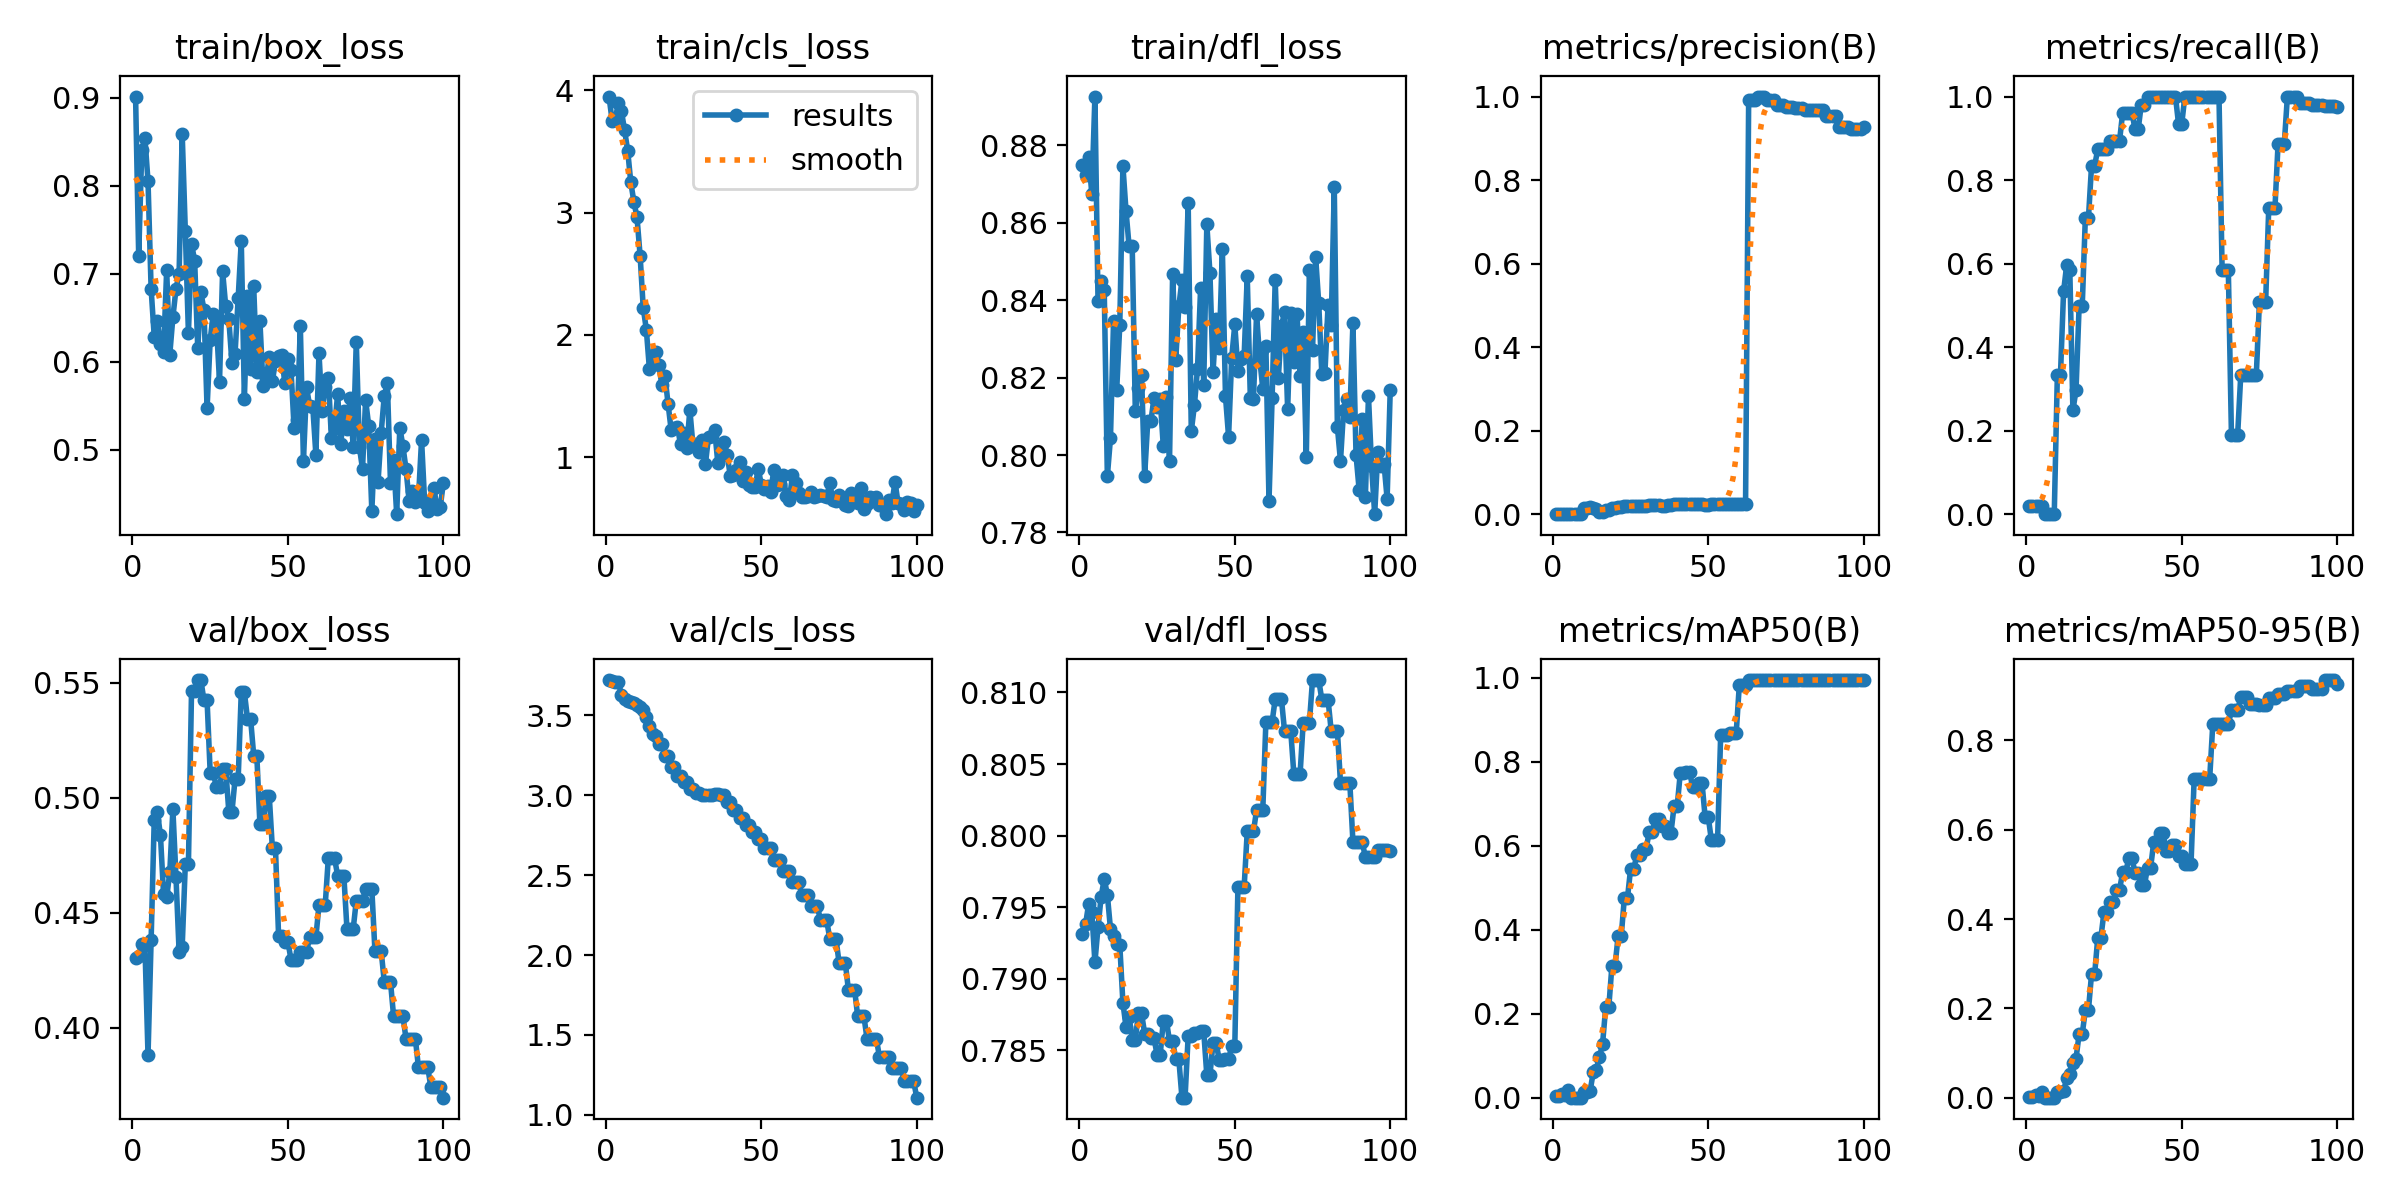

Source data for this figure (header and first rows):
epoch, time, train/box_loss, train/cls_loss, train/dfl_loss, metrics/precision(B), metrics/recall(B), metrics/mAP50(B), metrics/mAP50-95(B), val/box_loss, val/cls_loss, val/dfl_loss, lr/pg0, lr/pg1, lr/pg2
1, 1.165, 0.9014, 3.947, 0.8748, 0.00088, 0.01961, 0.00408, 0.00245, 0.4303, 3.719, 0.7931, 0, 0, 0
2, 1.844, 0.7207, 3.749, 0.8722, 0.00088, 0.01961, 0.00347, 0.00208, 0.4313, 3.716, 0.7938, 1.41485e-05, 1.41485e-05, 1.41485e-05
3, 2.454, 0.8407, 3.758, 0.877, 0.00089, 0.01961, 0.00959, 0.00575, 0.4363, 3.71, 0.7953, 2.80141e-05, 2.80141e-05, 2.80141e-05
4, 3.035, 0.8545, 3.892, 0.8675, 0.00089, 0.01961, 0.00654, 0.00392, 0.4362, 3.709, 0.7947, 4.15968e-05, 4.15968e-05, 4.15968e-05
5, 3.697, 0.8051, 3.826, 0.8926, 0.00088, 0.01961, 0.01875, 0.01313, 0.3881, 3.623, 0.7911, 5.48965e-05, 5.48965e-05, 5.48965e-05
6, 4.539, 0.6828, 3.673, 0.8398, 0, 0, 0, 0, 0.4382, 3.598, 0.7936, 6.79132e-05, 6.79132e-05, 6.79132e-05
7, 5.306, 0.6285, 3.505, 0.8449, 0, 0, 0, 0, 0.4905, 3.59, 0.7957, 8.0647e-05, 8.0647e-05, 8.0647e-05
8, 6.148, 0.6464, 3.247, 0.8426, 0, 0, 0, 0, 0.494, 3.581, 0.797, 9.30979e-05, 9.30979e-05, 9.30979e-05
9, 6.895, 0.6205, 3.087, 0.7945, 0, 0, 0, 0, 0.4837, 3.578, 0.7959, 0.0001053, 0.0001053, 0.0001053
10, 7.903, 0.6109, 2.961, 0.8043, 0.01362, 0.3333, 0.01355, 0.01223, 0.4581, 3.564, 0.7935, 0.0001172, 0.0001172, 0.0001172
11, 8.729, 0.7039, 2.647, 0.8347, 0.01372, 0.3333, 0.01372, 0.01268, 0.4567, 3.553, 0.793, 0.0001288, 0.0001288, 0.0001288
12, 9.511, 0.6082, 2.222, 0.8167, 0.01617, 0.5333, 0.01567, 0.01405, 0.4676, 3.532, 0.7924, 0.0001401, 0.0001401, 0.0001401
13, 10.3, 0.6506, 2.044, 0.8337, 0.014, 0.5966, 0.0604, 0.04435, 0.495, 3.49, 0.7924, 0.0001511, 0.0001511, 0.0001511
14, 11.11, 0.6828, 1.718, 0.8747, 0.01245, 0.5854, 0.06705, 0.05244, 0.4655, 3.432, 0.7883, 0.0001619, 0.0001619, 0.0001619
15, 11.94, 0.7002, 1.822, 0.8631, 0.00501, 0.2487, 0.09648, 0.07798, 0.4331, 3.383, 0.7866, 0.0001723, 0.0001723, 0.0001723
16, 12.75, 0.8587, 1.862, 0.8539, 0.00584, 0.2964, 0.1278, 0.08736, 0.4353, 3.37, 0.7873, 0.0001825, 0.0001825, 0.0001825
17, 13.54, 0.7489, 1.754, 0.8539, 0.01005, 0.4975, 0.2149, 0.1423, 0.4713, 3.32, 0.7857, 0.0001924, 0.0001924, 0.0001924
18, 14.27, 0.6327, 1.592, 0.8113, 0.01005, 0.4975, 0.2149, 0.1423, 0.4713, 3.32, 0.7857, 0.000202, 0.000202, 0.000202
19, 15.08, 0.7338, 1.661, 0.8173, 0.01489, 0.7092, 0.3132, 0.196, 0.5466, 3.242, 0.7876, 0.0002114, 0.0002114, 0.0002114
20, 15.97, 0.7151, 1.436, 0.8207, 0.01489, 0.7092, 0.3132, 0.196, 0.5466, 3.242, 0.7876, 0.0002204, 0.0002204, 0.0002204
21, 16.8, 0.6152, 1.22, 0.7947, 0.01806, 0.8347, 0.3845, 0.2769, 0.5513, 3.177, 0.7862, 0.0002292, 0.0002292, 0.0002292
22, 17.6, 0.6788, 1.24, 0.8088, 0.01806, 0.8347, 0.3845, 0.2769, 0.5513, 3.177, 0.7862, 0.0002377, 0.0002377, 0.0002377
23, 18.42, 0.6593, 1.249, 0.8087, 0.01957, 0.874, 0.4746, 0.3585, 0.5424, 3.117, 0.7859, 0.0002459, 0.0002459, 0.0002459
24, 19.18, 0.5471, 1.109, 0.8147, 0.01957, 0.874, 0.4746, 0.3585, 0.5424, 3.117, 0.7859, 0.0002538, 0.0002538, 0.0002538
25, 19.97, 0.625, 1.2, 0.8123, 0.01951, 0.874, 0.5436, 0.4158, 0.511, 3.079, 0.7847, 0.0002615, 0.0002615, 0.0002615
26, 20.76, 0.6543, 1.077, 0.8145, 0.01951, 0.874, 0.5436, 0.4158, 0.511, 3.079, 0.7847, 0.0002688, 0.0002688, 0.0002688
27, 21.58, 0.6434, 1.389, 0.8023, 0.02028, 0.8936, 0.5779, 0.4392, 0.5045, 3.04, 0.7871, 0.0002759, 0.0002759, 0.0002759
28, 22.3, 0.5775, 1.095, 0.8149, 0.02028, 0.8936, 0.5779, 0.4392, 0.5045, 3.04, 0.7871, 0.0002827, 0.0002827, 0.0002827
29, 23.05, 0.7027, 1.111, 0.7985, 0.02022, 0.8936, 0.5925, 0.4652, 0.5127, 3.013, 0.7856, 0.0002892, 0.0002892, 0.0002892
30, 23.79, 0.6629, 1.046, 0.8468, 0.02022, 0.8936, 0.5925, 0.4652, 0.5127, 3.013, 0.7856, 0.0002954, 0.0002954, 0.0002954
31, 24.77, 0.6481, 1.141, 0.8247, 0.02187, 0.9608, 0.6325, 0.5052, 0.4939, 3.002, 0.7844, 0.0003014, 0.0003014, 0.0003014
32, 25.55, 0.5986, 0.9429, 0.8384, 0.02187, 0.9608, 0.6325, 0.5052, 0.4939, 3.002, 0.7844, 0.000307, 0.000307, 0.000307
33, 26.35, 0.6092, 1.168, 0.8451, 0.02176, 0.9608, 0.665, 0.5368, 0.5081, 3.001, 0.7817, 0.0003124, 0.0003124, 0.0003124
34, 27.1, 0.672, 1.174, 0.8383, 0.02176, 0.9608, 0.665, 0.5368, 0.5081, 3.001, 0.7817, 0.0003175, 0.0003175, 0.0003175
35, 27.87, 0.7374, 1.22, 0.8652, 0.02026, 0.9216, 0.6478, 0.5032, 0.546, 3.007, 0.786, 0.0003223, 0.0003223, 0.0003223
36, 28.62, 0.5577, 0.9547, 0.8061, 0.02026, 0.9216, 0.6478, 0.5032, 0.546, 3.007, 0.786, 0.0003268, 0.0003268, 0.0003268
37, 29.43, 0.6744, 1.058, 0.8128, 0.02247, 0.9804, 0.6309, 0.4753, 0.5344, 3.002, 0.7862, 0.0003311, 0.0003311, 0.0003311
38, 30.22, 0.5919, 1.128, 0.8223, 0.02247, 0.9804, 0.6309, 0.4753, 0.5344, 3.002, 0.7862, 0.0003351, 0.0003351, 0.0003351
39, 31, 0.6856, 1.022, 0.8431, 0.02318, 1, 0.6941, 0.5151, 0.5184, 2.957, 0.7863, 0.0003387, 0.0003387, 0.0003387
40, 31.77, 0.5886, 0.8501, 0.818, 0.02318, 1, 0.6941, 0.5151, 0.5184, 2.957, 0.7863, 0.0003421, 0.0003421, 0.0003421
41, 32.73, 0.6459, 0.8568, 0.8596, 0.02325, 1, 0.7731, 0.5723, 0.4885, 2.905, 0.7833, 0.0003452, 0.0003452, 0.0003452
42, 33.52, 0.5728, 0.8962, 0.847, 0.02325, 1, 0.7731, 0.5723, 0.4885, 2.905, 0.7833, 0.0003481, 0.0003481, 0.0003481
43, 34.36, 0.5808, 0.9611, 0.8214, 0.02327, 1, 0.7751, 0.5937, 0.5009, 2.857, 0.7855, 0.0003506, 0.0003506, 0.0003506
44, 35.12, 0.6054, 0.8035, 0.8351, 0.02327, 1, 0.7751, 0.5937, 0.5009, 2.857, 0.7855, 0.0003529, 0.0003529, 0.0003529
45, 35.94, 0.5779, 0.8791, 0.8276, 0.02325, 1, 0.74, 0.553, 0.4781, 2.815, 0.7843, 0.0003549, 0.0003549, 0.0003549
46, 36.72, 0.6003, 0.7778, 0.8532, 0.02325, 1, 0.74, 0.553, 0.4781, 2.815, 0.7843, 0.0003566, 0.0003566, 0.0003566
47, 37.51, 0.6062, 0.7547, 0.8152, 0.02334, 1, 0.7492, 0.5648, 0.4401, 2.771, 0.7844, 0.000358, 0.000358, 0.000358
48, 38.22, 0.6072, 0.7553, 0.8047, 0.02334, 1, 0.7492, 0.5648, 0.4401, 2.771, 0.7844, 0.0003591, 0.0003591, 0.0003591
49, 39.02, 0.5757, 0.9087, 0.8251, 0.02258, 0.9333, 0.6687, 0.5404, 0.4374, 2.724, 0.7853, 0.00036, 0.00036, 0.00036
50, 39.79, 0.6031, 0.7752, 0.8337, 0.02258, 0.9333, 0.6687, 0.5404, 0.4374, 2.724, 0.7853, 0.0003605, 0.0003605, 0.0003605
51, 40.61, 0.5907, 0.7438, 0.8218, 0.02339, 1, 0.614, 0.5234, 0.4296, 2.668, 0.7964, 0.0003608, 0.0003608, 0.0003608
52, 41.49, 0.5248, 0.7694, 0.8248, 0.02339, 1, 0.614, 0.5234, 0.4296, 2.668, 0.7964, 0.0003608, 0.0003608, 0.0003608
53, 42.24, 0.5343, 0.7182, 0.8255, 0.02339, 1, 0.614, 0.5234, 0.4296, 2.668, 0.7964, 0.0003605, 0.0003605, 0.0003605
54, 43.04, 0.6404, 0.8937, 0.8462, 0.02342, 1, 0.8649, 0.713, 0.433, 2.592, 0.8003, 0.00036, 0.00036, 0.00036
55, 43.78, 0.4875, 0.7719, 0.8146, 0.02342, 1, 0.8649, 0.713, 0.433, 2.592, 0.8003, 0.0003591, 0.0003591, 0.0003591
56, 44.51, 0.5713, 0.7842, 0.8144, 0.02342, 1, 0.8649, 0.713, 0.433, 2.592, 0.8003, 0.000358, 0.000358, 0.000358
57, 45.34, 0.5494, 0.859, 0.8364, 0.02352, 1, 0.8693, 0.7147, 0.4394, 2.523, 0.8018, 0.0003566, 0.0003566, 0.0003566
58, 46.13, 0.5491, 0.6887, 0.825, 0.02352, 1, 0.8693, 0.7147, 0.4394, 2.523, 0.8018, 0.0003549, 0.0003549, 0.0003549
59, 46.85, 0.4945, 0.6505, 0.8171, 0.02352, 1, 0.8693, 0.7147, 0.4394, 2.523, 0.8018, 0.0003529, 0.0003529, 0.0003529
60, 47.63, 0.6098, 0.8526, 0.8282, 0.02345, 1, 0.9839, 0.8363, 0.4533, 2.456, 0.8079, 0.0003506, 0.0003506, 0.0003506
... 40 more rows
